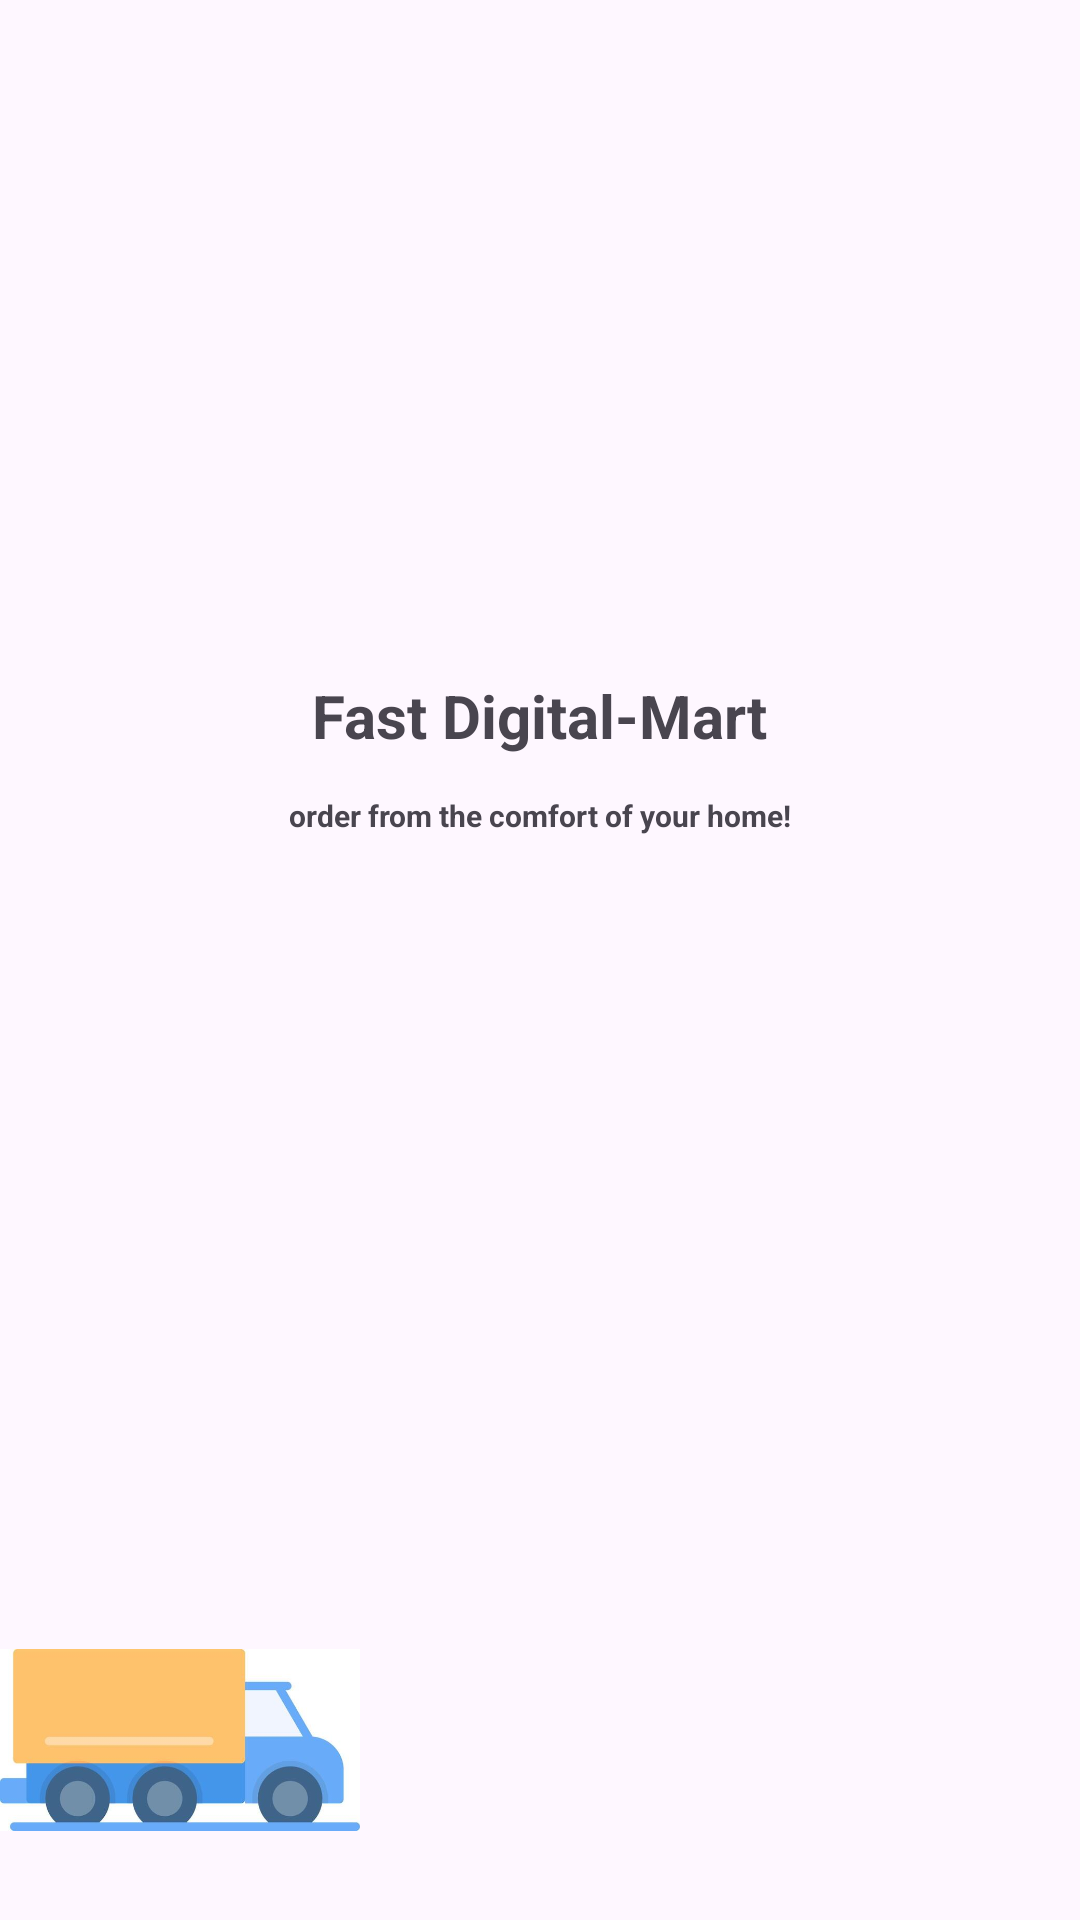

The Android layout XML behind this screen, and the referenced resources:
<!-- AndroidManifest.xml: application theme Theme.Smd_assigment_1 -->
<!-- res/layout/activity_splash.xml -->
<?xml version="1.0" encoding="utf-8"?>
<LinearLayout xmlns:android="http://schemas.android.com/apk/res/android"
    xmlns:tools="http://schemas.android.com/tools"
    android:layout_width="match_parent"
    android:layout_height="match_parent"
    android:id="@+id/main1">



    <LinearLayout
        android:layout_width="match_parent"
        android:layout_height="match_parent"
        android:orientation="vertical"
        >

        <View
            android:layout_width="match_parent"
            android:layout_height="0dp"
            android:layout_weight="1"/>
        <TextView
            android:layout_width="wrap_content"
            android:layout_height="40dp"
            android:layout_gravity="center"
            android:text="Fast Digital-Mart"
            android:textStyle="bold"
            android:textSize="20sp"
            />
        <TextView
            android:layout_width="wrap_content"
            android:layout_height="30dp"
            android:layout_gravity="center"
            android:text="order from the comfort of your home!"
            android:textStyle="bold"
            android:textSize="10sp"
            />


        <View
            android:layout_width="match_parent"
            android:layout_height="0dp"
            android:layout_weight="1" />

        <ImageView
            android:id="@+id/truck"
            android:layout_width="120dp"
            android:layout_height="120dp"
            android:layout_gravity="start"
            android:src="@drawable/truck" />

    </LinearLayout>




</LinearLayout>
<!-- resources referenced by this layout -->
<resources>
  <!-- drawable truck: jpg bitmap (drawable, 16013 bytes) -->
  <style name="Theme.Smd_assigment_1" parent="Base.Theme.Smd_assigment_1" />
  <style name="Base.Theme.Smd_assigment_1" parent="Theme.Material3.DayNight.NoActionBar">
          
          
      </style>
</resources>
